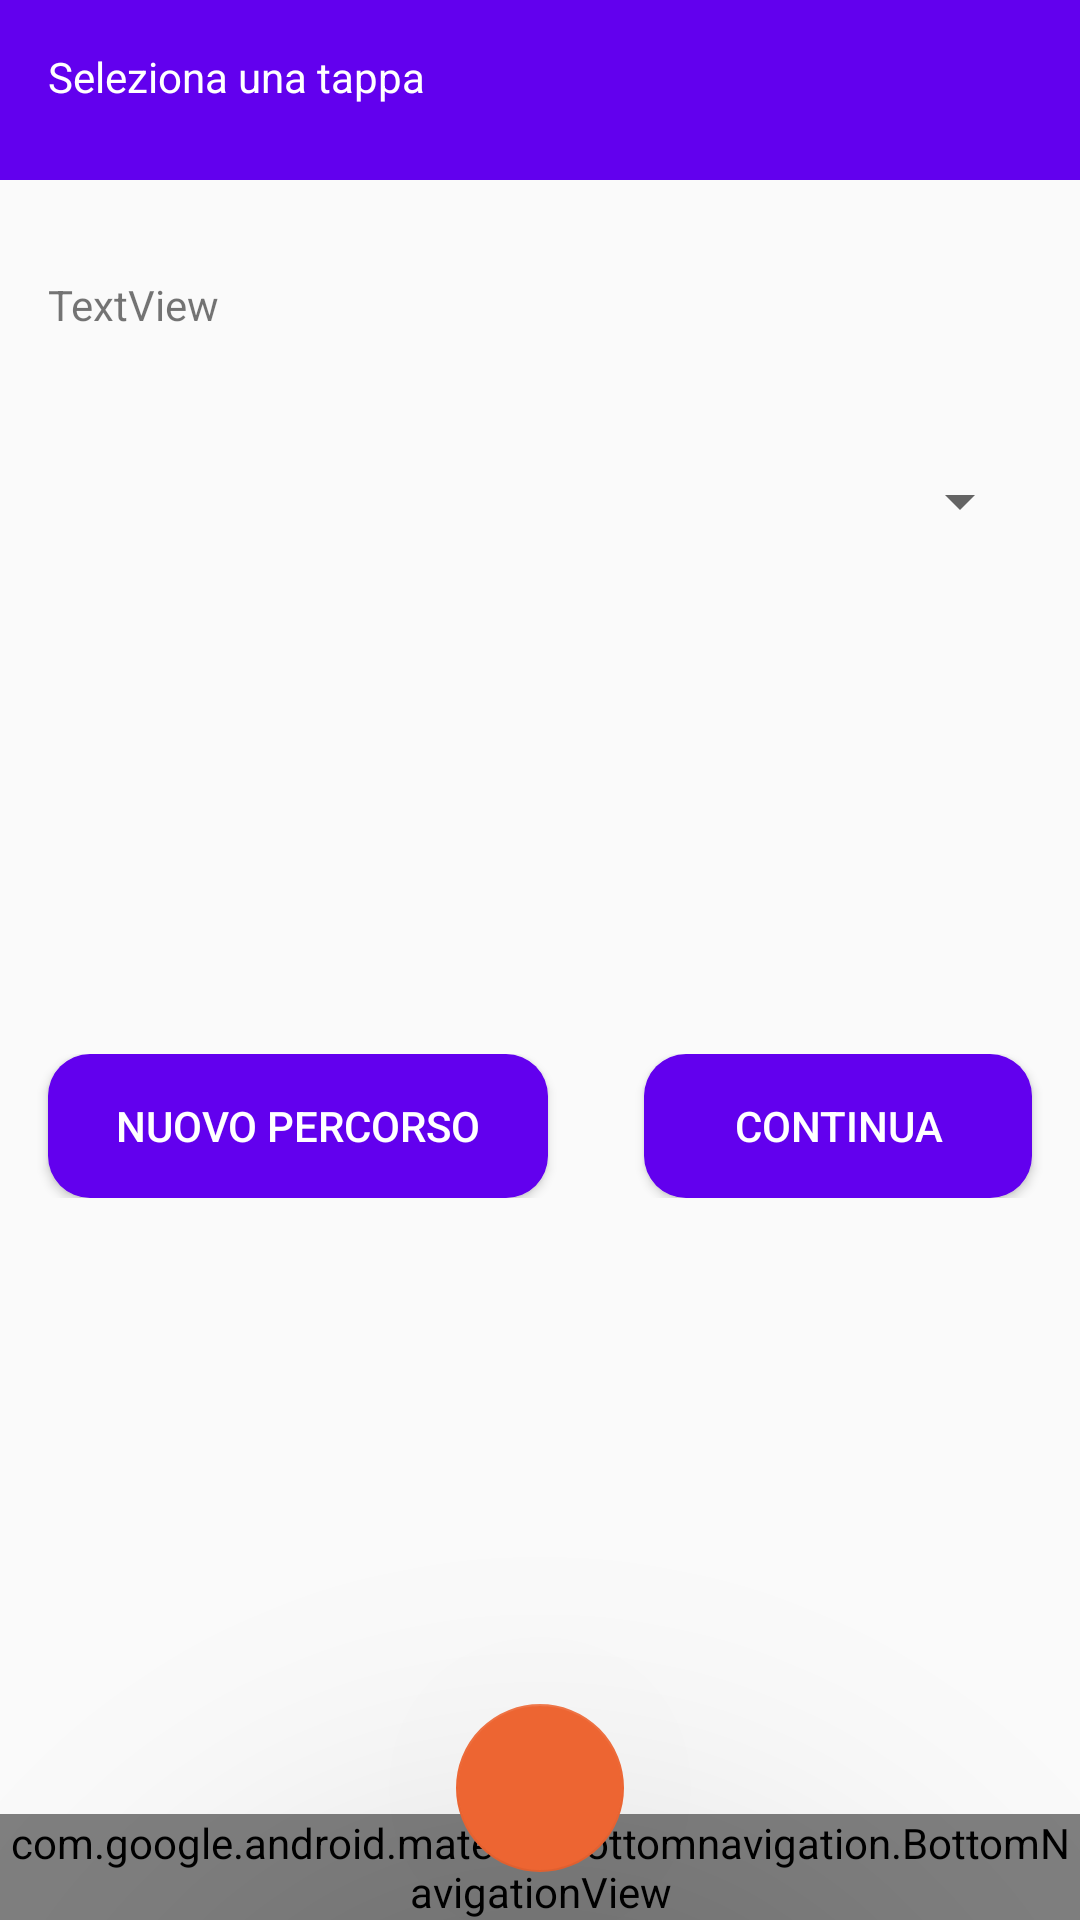

This screen was rendered from an Android layout file. Write that file and the resources it references.
<!-- AndroidManifest.xml: application theme Theme.ECulture_Tool_A -->
<!-- res/layout/activity_select_edge.xml -->
<?xml version="1.0" encoding="utf-8"?>
<androidx.constraintlayout.widget.ConstraintLayout xmlns:android="http://schemas.android.com/apk/res/android"
    xmlns:app="http://schemas.android.com/apk/res-auto"
    xmlns:tools="http://schemas.android.com/tools"
    android:layout_width="match_parent"
    android:layout_height="match_parent"
    tools:context=".SelectEdgeActivity">

    <ScrollView
        android:layout_width="match_parent"
        android:layout_height="match_parent">

        <RelativeLayout
            android:id="@+id/RelativeEdge"
            android:layout_width="match_parent"
            android:layout_height="wrap_content">

            <View
                android:id="@+id/TopViewEdge"
                android:layout_width="wrap_content"
                android:layout_height="60dp"
                android:background="@color/Primario" />

            <TextView
                android:id="@+id/TextEdge"
                android:layout_width="wrap_content"
                android:layout_height="wrap_content"
                android:layout_alignParentStart="true"
                android:layout_alignParentTop="true"
                android:layout_marginLeft="16dp"
                android:layout_marginTop="16dp"
                android:text="@string/seleziona_tappa"
                android:textColor="@color/white" />

            <TextView
                android:id="@+id/NameEdge"
                android:layout_width="match_parent"
                android:layout_height="wrap_content"
                android:layout_below="@+id/TopViewEdge"
                android:layout_alignParentStart="true"
                android:layout_alignParentEnd="true"
                android:layout_marginStart="16dp"
                android:layout_marginLeft="16dp"
                android:layout_marginTop="32dp"
                android:layout_marginEnd="16dp"
                android:text="TextView"
                app:layout_constraintEnd_toEndOf="parent"
                app:layout_constraintStart_toStartOf="parent"
                app:layout_constraintTop_toBottomOf="@+id/TopViewEdge" />

            <Spinner
                android:id="@+id/zonaInizioSpinner"
                android:layout_width="match_parent"
                android:layout_height="wrap_content"
                android:layout_below="@+id/NameEdge"
                android:layout_alignParentStart="true"
                android:layout_alignParentEnd="true"
                android:layout_marginStart="16dp"
                android:layout_marginTop="32dp"
                android:layout_marginEnd="16dp"
                android:layout_marginBottom="416dp"
                android:contentDescription="@string/Descrizione_Camera_New_Luogo"
                android:minHeight="48dp"
                app:layout_constraintEnd_toStartOf="@+id/TopViewEdge"
                app:layout_constraintStart_toStartOf="parent"
                app:layout_constraintTop_toBottomOf="@+id/TopViewEdge" />

            <Spinner
                android:id="@+id/zonaFineSpinner"
                android:layout_width="match_parent"
                android:layout_height="wrap_content"
                android:layout_below="@+id/NameEdge"
                android:layout_alignParentStart="true"
                android:layout_alignParentEnd="true"
                android:layout_marginStart="16dp"
                android:layout_marginTop="32dp"
                android:layout_marginEnd="16dp"
                android:layout_marginBottom="416dp"
                android:contentDescription="@string/Descrizione_Descrizione_New_Luogo"
                android:minHeight="48dp"
                android:visibility="invisible"
                app:layout_constraintEnd_toStartOf="@+id/TopViewEdge"
                app:layout_constraintStart_toStartOf="parent"
                app:layout_constraintTop_toBottomOf="@+id/TopViewEdge" />

            <LinearLayout
                android:id="@+id/linearLayout2"
                android:layout_width="match_parent"
                android:layout_height="wrap_content"
                android:layout_below="@+id/zonaInizioSpinner"
                android:layout_marginTop="-256dp"
                android:orientation="horizontal"
                app:layout_constraintEnd_toEndOf="parent"
                app:layout_constraintStart_toStartOf="parent"
                app:layout_constraintTop_toBottomOf="@+id/zonaInizioSpinner">

                <Button
                    android:id="@+id/buttonretry"
                    android:layout_width="wrap_content"
                    android:layout_height="wrap_content"
                    android:layout_marginLeft="16dp"
                    android:layout_marginRight="16dp"
                    android:layout_weight="1"
                    android:background="@drawable/curvebuttonbgdefault"
                    android:padding="2dp"
                    android:text="@string/nuovo_percorso"
                    android:textColor="@color/white" />

                <Button
                    android:id="@+id/buttonAvanti"
                    android:layout_width="wrap_content"
                    android:layout_height="wrap_content"
                    android:layout_marginLeft="16dp"
                    android:layout_marginRight="16dp"
                    android:layout_weight="1"
                    android:background="@drawable/curvebuttonbgdefault"
                    android:padding="2dp"
                    android:text="@string/continua"
                    android:textColor="@color/white" />
            </LinearLayout>

        </RelativeLayout>
    </ScrollView>

    <androidx.constraintlayout.widget.ConstraintLayout
        android:layout_width="match_parent"
        android:layout_height="match_parent">

        <com.google.android.material.bottomnavigation.BottomNavigationView
            android:id="@+id/bottom_nav"
            android:layout_width="match_parent"
            android:layout_height="wrap_content"
            android:background="@color/design_default_color_primary"
            app:itemIconTint="@color/white"
            app:itemTextColor="@color/white"
            app:layout_constraintBottom_toBottomOf="parent"
            app:menu="@menu/bottombar" />

        <com.google.android.material.floatingactionbutton.FloatingActionButton
            android:id="@+id/floatingActionButton"
            android:layout_width="wrap_content"
            android:layout_height="wrap_content"
            android:layout_marginBottom="16dp"
            android:contentDescription="home"
            android:onClick="goHome"
            android:src="@drawable/ic_home_24"
            app:backgroundTint="#ED6532"
            app:elevation="100dp"
            app:layout_constraintBottom_toBottomOf="parent"
            app:layout_constraintEnd_toEndOf="parent"
            app:layout_constraintStart_toStartOf="parent" />

    </androidx.constraintlayout.widget.ConstraintLayout>


</androidx.constraintlayout.widget.ConstraintLayout>
<!-- resources referenced by this layout -->
<resources>
  <color name="Primario">#6200ee</color>
  <color name="white">#FFFFFFFF</color>
  <!-- drawable curvebuttonbgdefault (drawable-v24) -->
  <?xml version="1.0" encoding="utf-8"?>
  <shape xmlns:android="http://schemas.android.com/apk/res/android">
      <solid android:color="@color/design_default_color_primary"/>
      <corners android:radius="14dp"/>
  </shape>
  <string name="Descrizione_Camera_New_Luogo">Questo pulsante ti permette di caricare un immagine dalla fotocamera</string>
  <string name="Descrizione_Descrizione_New_Luogo">In questo campo dovrai immettere una piccola descrizione del luogo che vuoi aggiungere</string>
  <string name="continua">CONTINUA</string>
  <string name="nuovo_percorso">NUOVO PERCORSO</string>
  <string name="seleziona_tappa">Seleziona una tappa</string>
  <style name="Theme.ECulture_Tool_A" parent="Theme.AppCompat.Light.NoActionBar">
  
          
          <item name="colorPrimary">@color/purple_500</item>
          <item name="colorPrimaryVariant">@color/purple_700</item>
          <item name="colorOnPrimary">@color/white</item>
          
          <item name="colorSecondary">@color/teal_200</item>
          <item name="colorSecondaryVariant">@color/teal_700</item>
          <item name="colorOnSecondary">@color/black</item>
          
          <item name="android:statusBarColor" tools:targetApi="l">?attr/colorPrimaryVariant</item>
          
      </style>
  <color name="purple_500">#FF6200EE</color>
  <color name="purple_700">#FF3700B3</color>
  <color name="teal_200">#FF03DAC5</color>
  <color name="teal_700">#FF018786</color>
  <color name="black">#FF000000</color>
</resources>
